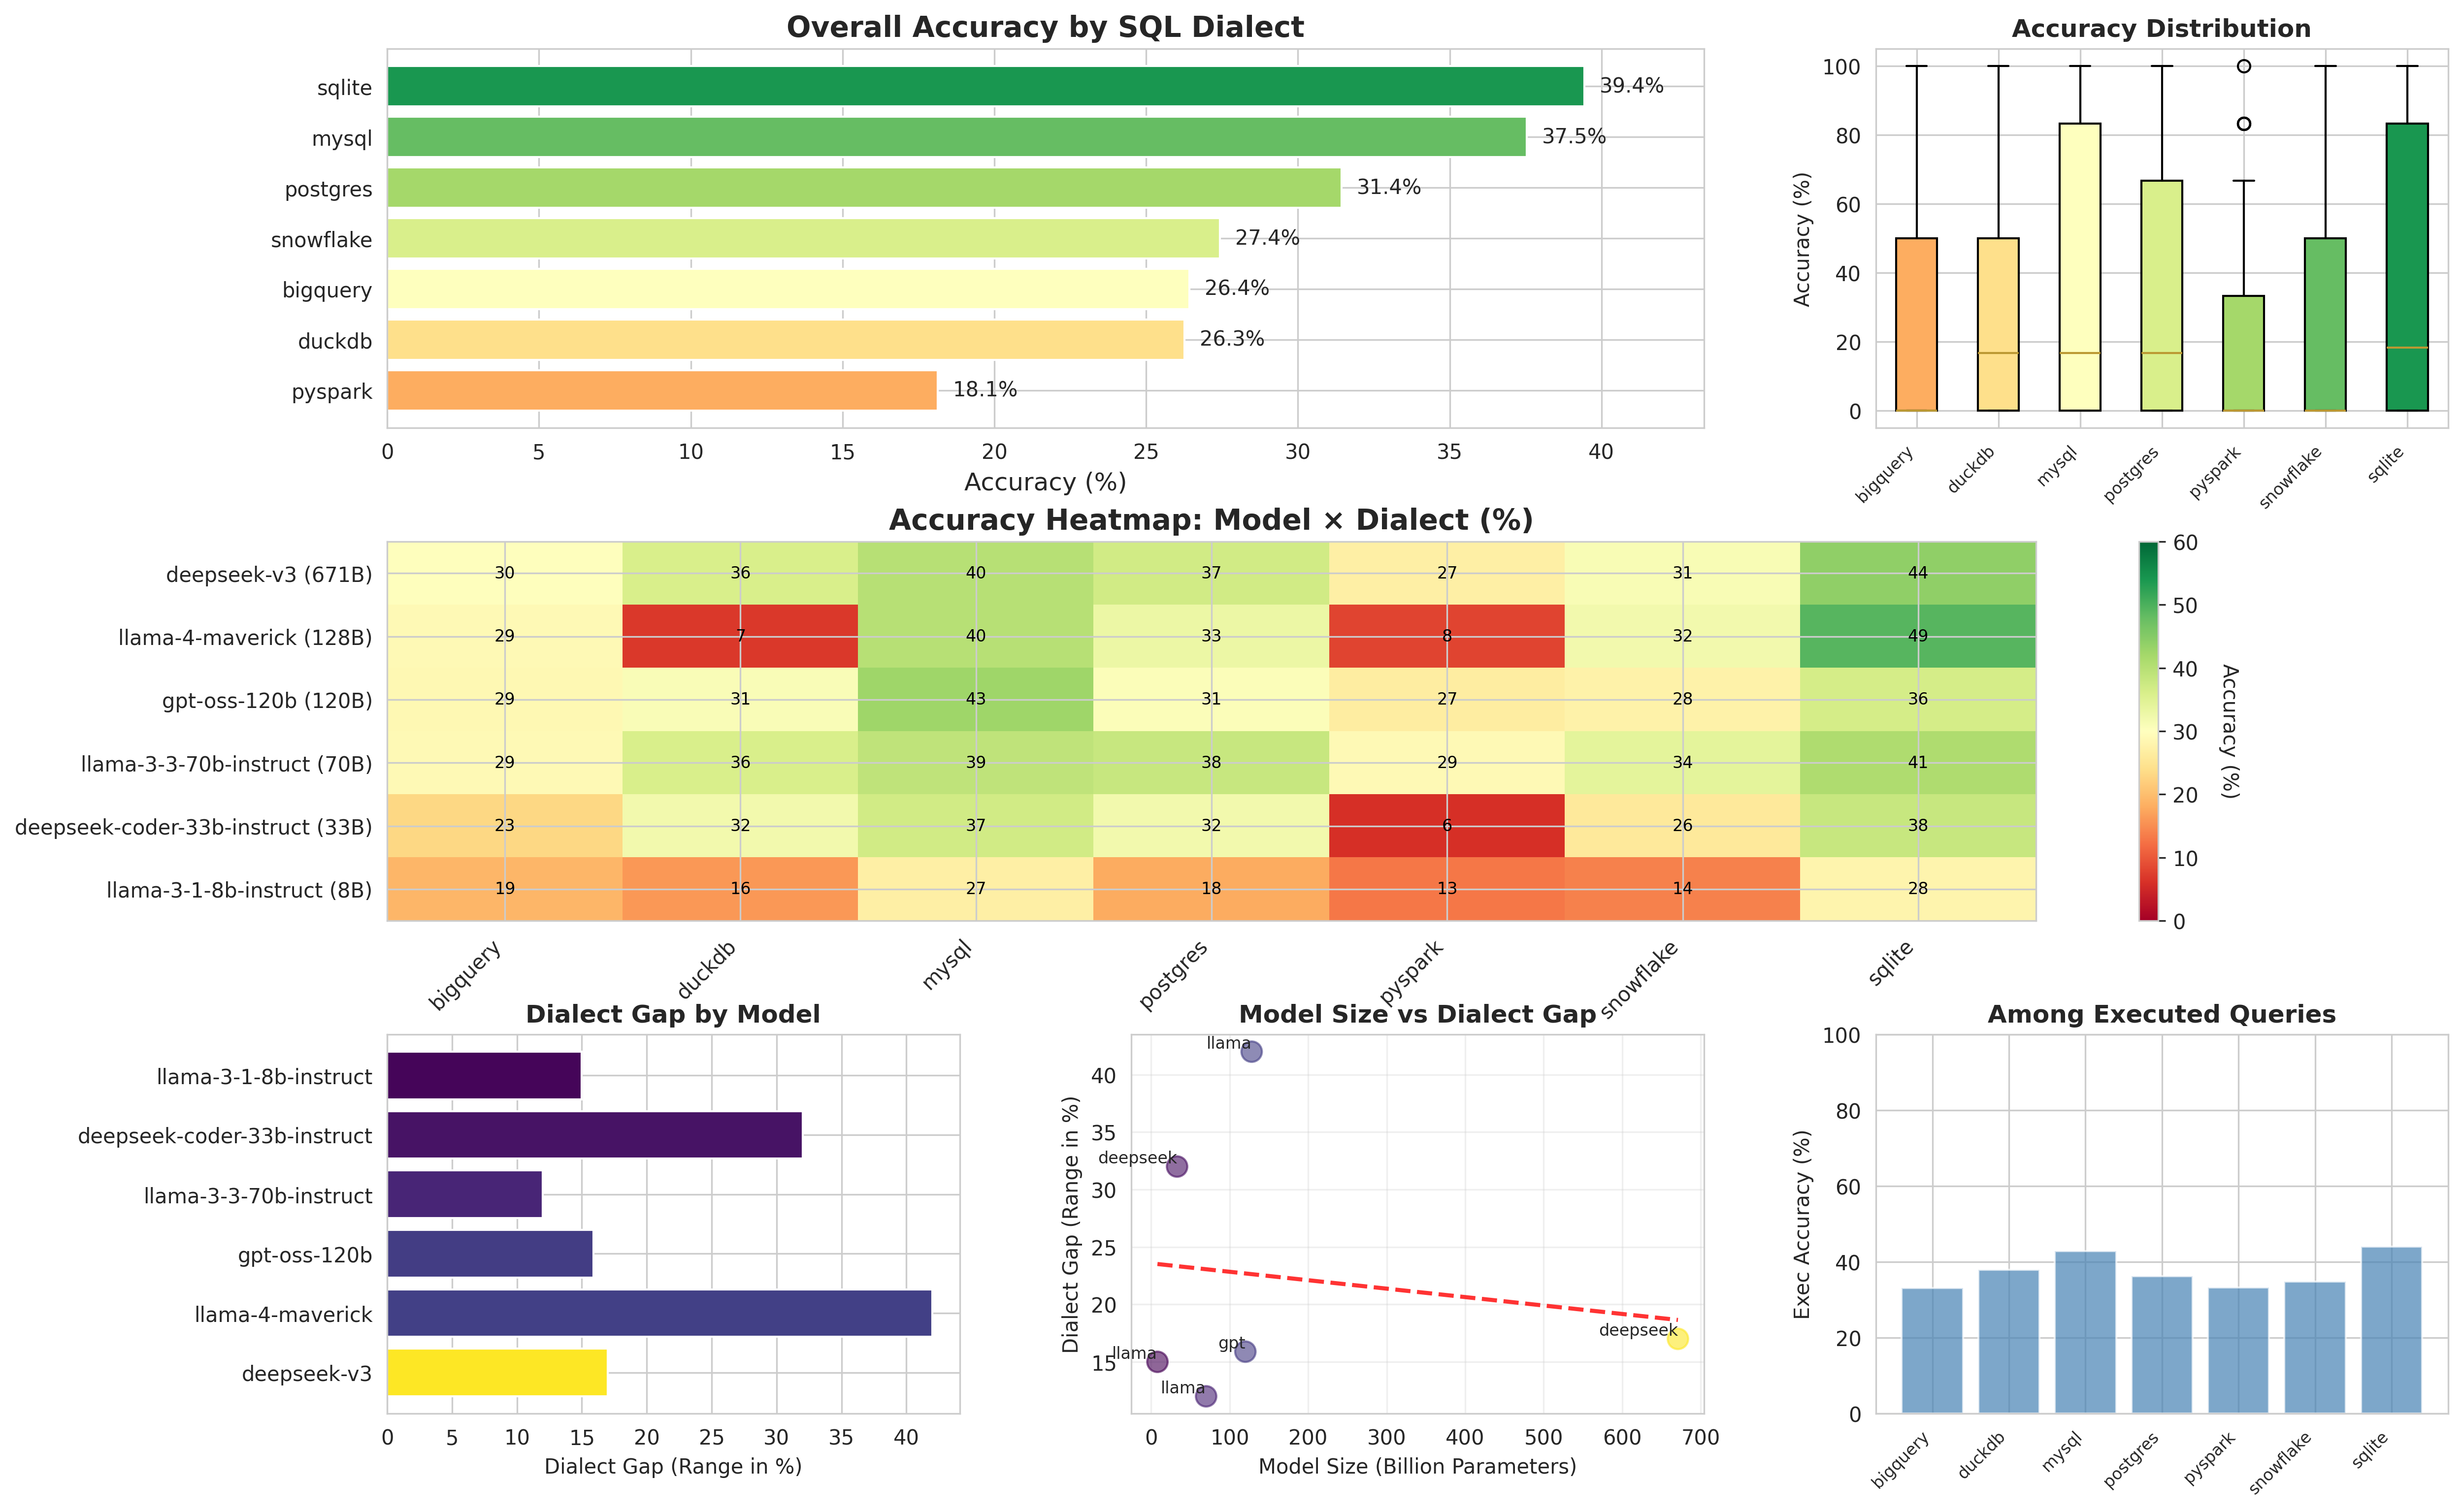

Source code (Python):
#!/usr/bin/env python3
"""
Statistical Analysis of the SQL Dialect Gap Hypothesis

Hypothesis: There is a significant gap in model performance across different SQL dialects,
suggesting that models are not equally proficient in all SQL variants.
"""

import pandas as pd
import numpy as np
import matplotlib.pyplot as plt
import seaborn as sns
from scipy import stats
from scipy.stats import f_oneway, chi2_contingency, kruskal
import warnings
warnings.filterwarnings('ignore')

# Set style for better-looking plots
sns.set_style("whitegrid")
sns.set_palette("husl")
plt.rcParams['figure.figsize'] = (14, 8)

# Model parameter counts (in billions)
MODEL_PARAMS = {
    'deepseek-v3': 671,
    'llama-4-maverick': 128,
    'gpt-oss-120b': 120,
    'llama-3-3-70b-instruct': 70,
    'deepseek-coder-33b-instruct': 33,
    'llama-3-1-8b-instruct': 8
}

def extract_dialect(experiment_id):
    """Extract SQL dialect from experiment_id"""
    # Format: modelname_dialect_number
    parts = experiment_id.rsplit('_', 2)
    if len(parts) >= 2:
        return parts[-2]
    return 'unknown'

def load_and_prepare_data(filepath):
    """Load data and add derived columns"""
    print("Loading and preparing data...")
    df = pd.read_csv(filepath)

    # Extract dialect from experiment_id
    df['dialect'] = df['experiment_id'].apply(extract_dialect)

    # Add model parameters
    df['model_params_b'] = df['model_name'].map(MODEL_PARAMS)

    # Create binary success column (1 if results equal, 0 otherwise)
    # NaN means query didn't execute or comparison failed, treat as 0
    df['success'] = df['results_equal'].fillna(False).astype(int)

    # Create execution success column
    df['executed'] = df['both_executed'].fillna(False).astype(int)

    print(f"Loaded {len(df)} rows")
    print(f"Dialects found: {sorted(df['dialect'].unique())}")
    print(f"Models found: {sorted(df['model_name'].unique())}")

    return df

def descriptive_statistics_by_dialect(df):
    """Calculate descriptive statistics by dialect"""
    print("\n" + "="*80)
    print("DESCRIPTIVE STATISTICS BY SQL DIALECT")
    print("="*80)

    dialect_stats = []

    for dialect in sorted(df['dialect'].unique()):
        dialect_df = df[df['dialect'] == dialect]

        total = len(dialect_df)
        success_count = dialect_df['success'].sum()
        exec_count = dialect_df['executed'].sum()

        accuracy = success_count / total * 100
        exec_rate = exec_count / total * 100

        # Calculate among executed
        executed_df = dialect_df[dialect_df['executed'] == 1]
        exec_accuracy = (executed_df['success'].sum() / len(executed_df) * 100) if len(executed_df) > 0 else 0

        # Number of models and experiments
        n_models = dialect_df['model_name'].nunique()
        n_experiments = len(dialect_df)

        dialect_stats.append({
            'Dialect': dialect,
            'N': total,
            'Accuracy (%)': f"{accuracy:.2f}",
            'Exec Rate (%)': f"{exec_rate:.2f}",
            'Exec Accuracy (%)': f"{exec_accuracy:.2f}",
            'Success Count': success_count,
            'Models': n_models,
            'accuracy_num': accuracy,
            'exec_accuracy_num': exec_accuracy
        })

    stats_df = pd.DataFrame(dialect_stats).sort_values('accuracy_num', ascending=False)
    print("\n", stats_df[['Dialect', 'N', 'Accuracy (%)', 'Exec Rate (%)', 'Exec Accuracy (%)', 'Models']].to_string(index=False))

    return stats_df

def calculate_dialect_variance(df):
    """Calculate variance metrics to quantify the dialect gap"""
    print("\n" + "="*80)
    print("DIALECT GAP VARIANCE METRICS")
    print("="*80)

    # For each model, calculate variance in performance across dialects
    model_variance = []

    for model in df['model_name'].unique():
        model_df = df[df['model_name'] == model]

        dialect_accuracies = []
        for dialect in model_df['dialect'].unique():
            dialect_model_df = model_df[model_df['dialect'] == dialect]
            accuracy = dialect_model_df['success'].mean() * 100
            dialect_accuracies.append(accuracy)

        if len(dialect_accuracies) > 1:
            variance = np.var(dialect_accuracies, ddof=1)
            std_dev = np.std(dialect_accuracies, ddof=1)
            range_val = max(dialect_accuracies) - min(dialect_accuracies)
            cv = (std_dev / np.mean(dialect_accuracies) * 100) if np.mean(dialect_accuracies) > 0 else 0

            model_variance.append({
                'Model': model,
                'Params (B)': MODEL_PARAMS.get(model, 'Unknown'),
                'Variance': variance,
                'Std Dev': std_dev,
                'Range (%)': range_val,
                'CV (%)': cv,
                'Mean Accuracy': np.mean(dialect_accuracies)
            })

    variance_df = pd.DataFrame(model_variance).sort_values('Variance', ascending=False)
    print("\nVariance in Accuracy Across Dialects (Per Model):")
    print(variance_df.to_string(index=False))

    # Overall variance
    overall_accuracies = []
    for dialect in df['dialect'].unique():
        dialect_df = df[df['dialect'] == dialect]
        accuracy = dialect_df['success'].mean() * 100
        overall_accuracies.append(accuracy)

    print(f"\n{'='*80}")
    print("Overall Dialect Performance Variance:")
    print(f"  Mean Accuracy: {np.mean(overall_accuracies):.2f}%")
    print(f"  Std Dev: {np.std(overall_accuracies, ddof=1):.2f}%")
    print(f"  Range: {max(overall_accuracies) - min(overall_accuracies):.2f}%")
    print(f"  CV: {np.std(overall_accuracies, ddof=1) / np.mean(overall_accuracies) * 100:.2f}%")

    return variance_df

def test_dialect_effect_anova(df):
    """Test if dialect has significant effect on accuracy using ANOVA"""
    print("\n" + "="*80)
    print("STATISTICAL SIGNIFICANCE TESTING: ANOVA")
    print("="*80)

    print("\nNull Hypothesis (H0): There is NO difference in model performance across SQL dialects")
    print("Alternative Hypothesis (H1): There IS a significant difference in performance across dialects")

    # Prepare data for ANOVA - group success rates by dialect
    dialect_groups = []
    dialect_names = []

    for dialect in df['dialect'].unique():
        dialect_df = df[df['dialect'] == dialect]
        # Use binary success values for each attempt
        dialect_groups.append(dialect_df['success'].values)
        dialect_names.append(dialect)

    # Perform one-way ANOVA
    f_stat, p_value = f_oneway(*dialect_groups)

    print(f"\n--- One-Way ANOVA Results ---")
    print(f"F-statistic: {f_stat:.4f}")
    print(f"p-value: {p_value:.6f}")

    alpha = 0.05
    if p_value < alpha:
        print(f"\n✓ REJECT H0 (p < {alpha})")
        print("  There IS a statistically significant difference in performance across SQL dialects.")
        print("  The 'dialect gap' hypothesis is SUPPORTED.")
    else:
        print(f"\n✗ FAIL TO REJECT H0 (p >= {alpha})")
        print("  There is NO statistically significant difference in performance across SQL dialects.")
        print("  The 'dialect gap' hypothesis is NOT SUPPORTED.")

    # Calculate effect size (eta-squared)
    # Total sum of squares
    grand_mean = df['success'].mean()
    ss_total = np.sum((df['success'] - grand_mean) ** 2)

    # Between-group sum of squares
    ss_between = 0
    for dialect in df['dialect'].unique():
        dialect_df = df[df['dialect'] == dialect]
        group_mean = dialect_df['success'].mean()
        n = len(dialect_df)
        ss_between += n * (group_mean - grand_mean) ** 2

    eta_squared = ss_between / ss_total

    print(f"\nEffect Size (η²): {eta_squared:.4f}")
    if eta_squared < 0.01:
        effect_interpretation = "negligible"
    elif eta_squared < 0.06:
        effect_interpretation = "small"
    elif eta_squared < 0.14:
        effect_interpretation = "medium"
    else:
        effect_interpretation = "large"
    print(f"Effect Size Interpretation: {effect_interpretation}")

    return f_stat, p_value, eta_squared

def test_dialect_effect_kruskal(df):
    """Non-parametric test (Kruskal-Wallis) as alternative to ANOVA"""
    print("\n" + "="*80)
    print("STATISTICAL SIGNIFICANCE TESTING: KRUSKAL-WALLIS (Non-parametric)")
    print("="*80)

    dialect_groups = []
    for dialect in df['dialect'].unique():
        dialect_df = df[df['dialect'] == dialect]
        dialect_groups.append(dialect_df['success'].values)

    h_stat, p_value = kruskal(*dialect_groups)

    print(f"\n--- Kruskal-Wallis H-Test Results ---")
    print(f"H-statistic: {h_stat:.4f}")
    print(f"p-value: {p_value:.6f}")

    alpha = 0.05
    if p_value < alpha:
        print(f"\n✓ REJECT H0 (p < {alpha})")
        print("  Non-parametric test confirms: dialect significantly affects performance.")
    else:
        print(f"\n✗ FAIL TO REJECT H0 (p >= {alpha})")

    return h_stat, p_value

def pairwise_dialect_comparisons(df):
    """Perform pairwise comparisons between dialects"""
    print("\n" + "="*80)
    print("POST-HOC ANALYSIS: PAIRWISE DIALECT COMPARISONS")
    print("="*80)

    dialects = sorted(df['dialect'].unique())
    n_comparisons = len(dialects) * (len(dialects) - 1) // 2

    # Bonferroni correction
    alpha = 0.05
    bonferroni_alpha = alpha / n_comparisons

    print(f"\nPerforming {n_comparisons} pairwise t-tests with Bonferroni correction")
    print(f"Adjusted significance level: α = {bonferroni_alpha:.6f}")

    comparisons = []

    for i, dialect1 in enumerate(dialects):
        for dialect2 in dialects[i+1:]:
            group1 = df[df['dialect'] == dialect1]['success'].values
            group2 = df[df['dialect'] == dialect2]['success'].values

            # Two-sample t-test
            t_stat, p_value = stats.ttest_ind(group1, group2)

            # Calculate means
            mean1 = np.mean(group1) * 100
            mean2 = np.mean(group2) * 100
            diff = mean1 - mean2

            # Cohen's d (effect size)
            pooled_std = np.sqrt((np.var(group1, ddof=1) + np.var(group2, ddof=1)) / 2)
            cohens_d = (np.mean(group1) - np.mean(group2)) / pooled_std if pooled_std > 0 else 0

            significant = "YES" if p_value < bonferroni_alpha else "No"

            comparisons.append({
                'Dialect 1': dialect1,
                'Dialect 2': dialect2,
                'Mean 1 (%)': f"{mean1:.2f}",
                'Mean 2 (%)': f"{mean2:.2f}",
                'Diff (%)': f"{diff:.2f}",
                'p-value': f"{p_value:.6f}",
                'Significant': significant,
                'Cohen\'s d': f"{cohens_d:.3f}",
                'p_val_num': p_value,
                'diff_num': abs(diff)
            })

    comp_df = pd.DataFrame(comparisons).sort_values('p_val_num')

    print("\nTop 10 Most Significant Pairwise Comparisons:")
    print(comp_df[['Dialect 1', 'Dialect 2', 'Mean 1 (%)', 'Mean 2 (%)', 'Diff (%)', 'p-value', 'Significant']].head(10).to_string(index=False))

    # Count significant differences
    n_significant = comp_df[comp_df['Significant'] == 'YES'].shape[0]
    print(f"\n{n_significant} out of {n_comparisons} comparisons are statistically significant after Bonferroni correction")

    return comp_df

def control_for_model_size(df):
    """Analyze dialect gap controlling for model size"""
    print("\n" + "="*80)
    print("CONTROLLING FOR MODEL SIZE")
    print("="*80)

    print("\nAnalyzing whether dialect gap persists across different model sizes...")

    # Group models by size category
    df['size_category'] = df['model_params_b'].apply(lambda x:
        'Small (< 50B)' if x < 50 else
        'Medium (50-150B)' if x < 150 else
        'Large (>= 150B)'
    )

    for size_cat in sorted(df['size_category'].unique()):
        print(f"\n--- {size_cat} Models ---")
        size_df = df[df['size_category'] == size_cat]

        models = size_df['model_name'].unique()
        print(f"Models: {', '.join(models)}")

        # Calculate variance across dialects for this size category
        dialect_accuracies = []
        for dialect in size_df['dialect'].unique():
            dialect_size_df = size_df[size_df['dialect'] == dialect]
            accuracy = dialect_size_df['success'].mean() * 100
            dialect_accuracies.append(accuracy)

        if len(dialect_accuracies) > 1:
            print(f"  Range across dialects: {max(dialect_accuracies) - min(dialect_accuracies):.2f}%")
            print(f"  Std Dev: {np.std(dialect_accuracies, ddof=1):.2f}%")

def analyze_model_size_correlation(df):
    """Test if larger models have smaller dialect gaps"""
    print("\n" + "="*80)
    print("MODEL SIZE vs DIALECT GAP CORRELATION")
    print("="*80)

    model_gap_data = []

    for model in df['model_name'].unique():
        model_df = df[df['model_name'] == model]
        params = MODEL_PARAMS.get(model, None)

        if params is None:
            continue

        # Calculate range of accuracy across dialects
        dialect_accuracies = []
        for dialect in model_df['dialect'].unique():
            dialect_model_df = model_df[model_df['dialect'] == dialect]
            accuracy = dialect_model_df['success'].mean() * 100
            dialect_accuracies.append(accuracy)

        if len(dialect_accuracies) > 1:
            gap = max(dialect_accuracies) - min(dialect_accuracies)
            std_dev = np.std(dialect_accuracies, ddof=1)

            model_gap_data.append({
                'model': model,
                'params': params,
                'gap': gap,
                'std_dev': std_dev
            })

    gap_df = pd.DataFrame(model_gap_data)

    # Correlation test
    if len(gap_df) > 2:
        corr_gap, p_gap = stats.pearsonr(gap_df['params'], gap_df['gap'])
        corr_std, p_std = stats.pearsonr(gap_df['params'], gap_df['std_dev'])

        print("\nCorrelation: Model Size (params) vs Dialect Gap (range)")
        print(f"  Pearson r: {corr_gap:.4f}")
        print(f"  p-value: {p_gap:.4f}")
        print(f"  Interpretation: {'Larger models have ' + ('smaller' if corr_gap < 0 else 'larger') + ' dialect gaps' if p_gap < 0.05 else 'No significant correlation'}")

        print("\nCorrelation: Model Size (params) vs Dialect Variability (std dev)")
        print(f"  Pearson r: {corr_std:.4f}")
        print(f"  p-value: {p_std:.4f}")

        return gap_df, corr_gap, p_gap

    return gap_df, None, None

def create_visualizations(df, dialect_stats, comp_df, gap_df):
    """Create comprehensive visualizations"""
    print("\n" + "="*80)
    print("GENERATING VISUALIZATIONS")
    print("="*80)

    # Figure 1: Main Dialect Gap Visualization
    fig = plt.figure(figsize=(18, 12))
    gs = fig.add_gridspec(3, 3, hspace=0.3, wspace=0.3)

    # Plot 1: Accuracy by Dialect (Overall)
    ax1 = fig.add_subplot(gs[0, :2])
    dialect_order = dialect_stats.sort_values('accuracy_num', ascending=True)
    colors = plt.cm.RdYlGn(np.linspace(0.3, 0.9, len(dialect_order)))
    bars = ax1.barh(dialect_order['Dialect'], dialect_order['accuracy_num'], color=colors)
    ax1.set_xlabel('Accuracy (%)', fontsize=12)
    ax1.set_title('Overall Accuracy by SQL Dialect', fontsize=14, fontweight='bold')
    ax1.set_xlim(0, max(dialect_order['accuracy_num']) * 1.1)

    # Add value labels
    for i, bar in enumerate(bars):
        width = bar.get_width()
        ax1.text(width + 0.5, bar.get_y() + bar.get_height()/2,
                f'{width:.1f}%', ha='left', va='center', fontsize=10)

    # Plot 2: Distribution Box Plot
    ax2 = fig.add_subplot(gs[0, 2])
    dialect_accuracy_data = []
    dialect_labels = []
    for dialect in sorted(df['dialect'].unique()):
        dialect_df = df[df['dialect'] == dialect]
        # Calculate accuracy per question
        question_accuracies = []
        for qid in dialect_df['question_id'].unique():
            q_df = dialect_df[dialect_df['question_id'] == qid]
            acc = q_df['success'].mean() * 100
            question_accuracies.append(acc)
        dialect_accuracy_data.append(question_accuracies)
        dialect_labels.append(dialect)

    bp = ax2.boxplot(dialect_accuracy_data, labels=dialect_labels, vert=True, patch_artist=True)
    for patch, color in zip(bp['boxes'], colors):
        patch.set_facecolor(color)
    ax2.set_ylabel('Accuracy (%)', fontsize=10)
    ax2.set_title('Accuracy Distribution', fontsize=12, fontweight='bold')
    ax2.tick_params(axis='x', rotation=45, labelsize=8)
    plt.setp(ax2.xaxis.get_majorticklabels(), rotation=45, ha='right')

    # Plot 3: Heatmap - Model x Dialect Performance
    ax3 = fig.add_subplot(gs[1, :])

    # Create matrix
    models = sorted(df['model_name'].unique(), key=lambda x: MODEL_PARAMS.get(x, 0), reverse=True)
    dialects = sorted(df['dialect'].unique())

    matrix = np.zeros((len(models), len(dialects)))
    for i, model in enumerate(models):
        for j, dialect in enumerate(dialects):
            subset = df[(df['model_name'] == model) & (df['dialect'] == dialect)]
            if len(subset) > 0:
                matrix[i, j] = subset['success'].mean() * 100
            else:
                matrix[i, j] = np.nan

    im = ax3.imshow(matrix, cmap='RdYlGn', aspect='auto', vmin=0, vmax=60)
    ax3.set_xticks(np.arange(len(dialects)))
    ax3.set_yticks(np.arange(len(models)))
    ax3.set_xticklabels(dialects, rotation=45, ha='right')

    # Add model sizes to labels
    model_labels = [f"{m} ({MODEL_PARAMS.get(m, '?')}B)" for m in models]
    ax3.set_yticklabels(model_labels)

    ax3.set_title('Accuracy Heatmap: Model × Dialect (%)', fontsize=14, fontweight='bold')

    # Add text annotations
    for i in range(len(models)):
        for j in range(len(dialects)):
            if not np.isnan(matrix[i, j]):
                text = ax3.text(j, i, f'{matrix[i, j]:.0f}',
                               ha="center", va="center", color="black", fontsize=8)

    cbar = plt.colorbar(im, ax=ax3)
    cbar.set_label('Accuracy (%)', rotation=270, labelpad=20)

    # Plot 4: Dialect Gap by Model (Range)
    ax4 = fig.add_subplot(gs[2, 0])

    model_gaps = []
    model_names = []
    model_sizes = []

    for model in models:
        model_df = df[df['model_name'] == model]
        dialect_accs = []
        for dialect in model_df['dialect'].unique():
            subset = model_df[model_df['dialect'] == dialect]
            dialect_accs.append(subset['success'].mean() * 100)

        if len(dialect_accs) > 1:
            gap = max(dialect_accs) - min(dialect_accs)
            model_gaps.append(gap)
            model_names.append(model)
            model_sizes.append(MODEL_PARAMS.get(model, 0))

    # Color by size
    colors_size = plt.cm.viridis(np.array(model_sizes) / max(model_sizes))
    bars = ax4.barh(model_names, model_gaps, color=colors_size)
    ax4.set_xlabel('Dialect Gap (Range in %)', fontsize=10)
    ax4.set_title('Dialect Gap by Model', fontsize=12, fontweight='bold')

    # Plot 5: Model Size vs Dialect Gap
    ax5 = fig.add_subplot(gs[2, 1])

    if gap_df is not None and len(gap_df) > 0:
        scatter = ax5.scatter(gap_df['params'], gap_df['gap'],
                            s=100, alpha=0.6, c=gap_df['params'], cmap='viridis')

        # Add trend line
        z = np.polyfit(gap_df['params'], gap_df['gap'], 1)
        p = np.poly1d(z)
        x_trend = np.linspace(gap_df['params'].min(), gap_df['params'].max(), 100)
        ax5.plot(x_trend, p(x_trend), "r--", alpha=0.8, linewidth=2)

        # Annotate points
        for idx, row in gap_df.iterrows():
            ax5.annotate(row['model'].split('-')[0][:8],
                        (row['params'], row['gap']),
                        fontsize=8, ha='right', va='bottom')

        ax5.set_xlabel('Model Size (Billion Parameters)', fontsize=10)
        ax5.set_ylabel('Dialect Gap (Range in %)', fontsize=10)
        ax5.set_title('Model Size vs Dialect Gap', fontsize=12, fontweight='bold')
        ax5.grid(True, alpha=0.3)

    # Plot 6: Execution Accuracy by Dialect
    ax6 = fig.add_subplot(gs[2, 2])

    exec_accs = []
    dialect_names_exec = []
    for dialect in sorted(df['dialect'].unique()):
        dialect_df = df[df['dialect'] == dialect]
        executed_df = dialect_df[dialect_df['executed'] == 1]
        if len(executed_df) > 0:
            exec_acc = executed_df['success'].mean() * 100
            exec_accs.append(exec_acc)
            dialect_names_exec.append(dialect)

    ax6.bar(range(len(dialect_names_exec)), exec_accs, color='steelblue', alpha=0.7)
    ax6.set_xticks(range(len(dialect_names_exec)))
    ax6.set_xticklabels(dialect_names_exec, rotation=45, ha='right', fontsize=8)
    ax6.set_ylabel('Exec Accuracy (%)', fontsize=10)
    ax6.set_title('Among Executed Queries', fontsize=12, fontweight='bold')
    ax6.set_ylim(0, 100)

    plt.savefig('dialect_gap_analysis.png', dpi=300, bbox_inches='tight')
    print("Saved: dialect_gap_analysis.png")

    # Figure 2: Statistical Significance Visualization
    fig2, axes = plt.subplots(2, 2, figsize=(16, 12))

    # Plot 1: Pairwise comparison matrix
    ax = axes[0, 0]

    # Create significance matrix
    dialects_sorted = sorted(df['dialect'].unique())
    n_dialects = len(dialects_sorted)
    sig_matrix = np.zeros((n_dialects, n_dialects))

    for idx, row in comp_df.iterrows():
        d1_idx = dialects_sorted.index(row['Dialect 1'])
        d2_idx = dialects_sorted.index(row['Dialect 2'])

        # Use p-value (darker = more significant)
        p_val = row['p_val_num']
        sig_value = -np.log10(p_val + 1e-10)  # Log scale

        sig_matrix[d1_idx, d2_idx] = sig_value
        sig_matrix[d2_idx, d1_idx] = sig_value

    im = ax.imshow(sig_matrix, cmap='Reds', aspect='auto')
    ax.set_xticks(np.arange(n_dialects))
    ax.set_yticks(np.arange(n_dialects))
    ax.set_xticklabels(dialects_sorted, rotation=45, ha='right')
    ax.set_yticklabels(dialects_sorted)
    ax.set_title('Pairwise Significance Matrix\n(Darker = More Significant)', fontweight='bold')

    cbar = plt.colorbar(im, ax=ax)
    cbar.set_label('-log10(p-value)', rotation=270, labelpad=20)

    # Plot 2: Dialect ranking with confidence intervals
    ax = axes[0, 1]

    dialect_means = []
    dialect_sems = []
    dialect_names_ci = []

    for dialect in sorted(df['dialect'].unique()):
        dialect_df = df[df['dialect'] == dialect]
        success_rate = dialect_df['success'].values
        mean = np.mean(success_rate) * 100
        sem = stats.sem(success_rate) * 100

        dialect_means.append(mean)
        dialect_sems.append(sem * 1.96)  # 95% CI
        dialect_names_ci.append(dialect)

    # Sort by mean
    sorted_indices = np.argsort(dialect_means)
    dialect_means = [dialect_means[i] for i in sorted_indices]
    dialect_sems = [dialect_sems[i] for i in sorted_indices]
    dialect_names_ci = [dialect_names_ci[i] for i in sorted_indices]

    y_pos = np.arange(len(dialect_names_ci))
    ax.barh(y_pos, dialect_means, xerr=dialect_sems,
            color='skyblue', alpha=0.7, capsize=5)
    ax.set_yticks(y_pos)
    ax.set_yticklabels(dialect_names_ci)
    ax.set_xlabel('Accuracy (%) with 95% CI', fontsize=10)
    ax.set_title('Dialect Performance with Confidence Intervals', fontweight='bold')
    ax.grid(axis='x', alpha=0.3)

    # Plot 3: Model-specific dialect gaps
    ax = axes[1, 0]

    # For each model, show range across dialects
    model_ranges = []
    model_means = []
    model_labels_range = []

    for model in sorted(df['model_name'].unique(), key=lambda x: MODEL_PARAMS.get(x, 0), reverse=True):
        model_df = df[df['model_name'] == model]
        dialect_accs = []

        for dialect in model_df['dialect'].unique():
            subset = model_df[model_df['dialect'] == dialect]
            dialect_accs.append(subset['success'].mean() * 100)

        if len(dialect_accs) > 1:
            model_means.append(np.mean(dialect_accs))
            model_ranges.append((min(dialect_accs), max(dialect_accs)))
            model_labels_range.append(f"{model}\n({MODEL_PARAMS.get(model, '?')}B)")

    y_pos = np.arange(len(model_labels_range))

    for i, (low, high) in enumerate(model_ranges):
        ax.plot([low, high], [i, i], 'o-', linewidth=3, markersize=8, alpha=0.7)
        ax.plot([model_means[i]], [i], 's', markersize=10, color='red', alpha=0.7)

    ax.set_yticks(y_pos)
    ax.set_yticklabels(model_labels_range, fontsize=9)
    ax.set_xlabel('Accuracy Range Across Dialects (%)', fontsize=10)
    ax.set_title('Model Performance Range Across Dialects\n(Red square = mean, line = range)',
                 fontweight='bold')
    ax.grid(axis='x', alpha=0.3)

    # Plot 4: Variance decomposition
    ax = axes[1, 1]

    # Calculate variance components
    # Total variance
    total_var = df['success'].var()

    # Variance due to dialect
    dialect_means_all = df.groupby('dialect')['success'].mean()
    grand_mean = df['success'].mean()
    dialect_var = np.sum(df.groupby('dialect').size() * (dialect_means_all - grand_mean)**2) / len(df)

    # Variance due to model
    model_means_all = df.groupby('model_name')['success'].mean()
    model_var = np.sum(df.groupby('model_name').size() * (model_means_all - grand_mean)**2) / len(df)

    # Residual variance
    residual_var = total_var - dialect_var - model_var

    components = ['Dialect\nEffect', 'Model\nEffect', 'Residual\n(Question, etc.)']
    variances = [dialect_var, model_var, residual_var]
    percentages = [v / total_var * 100 for v in variances]

    colors_var = ['#ff6b6b', '#4ecdc4', '#95e1d3']
    bars = ax.bar(components, percentages, color=colors_var, alpha=0.7)
    ax.set_ylabel('Percentage of Total Variance (%)', fontsize=10)
    ax.set_title('Variance Decomposition', fontweight='bold')
    ax.set_ylim(0, max(percentages) * 1.2)

    # Add value labels
    for bar, pct in zip(bars, percentages):
        height = bar.get_height()
        ax.text(bar.get_x() + bar.get_width()/2., height,
                f'{pct:.1f}%',
                ha='center', va='bottom', fontweight='bold', fontsize=12)

    plt.tight_layout()
    plt.savefig('dialect_gap_statistical_analysis.png', dpi=300, bbox_inches='tight')
    print("Saved: dialect_gap_statistical_analysis.png")

def generate_dialect_gap_report(df, dialect_stats, f_stat, p_value, eta_squared,
                                comp_df, gap_df, corr_gap, p_gap):
    """Generate comprehensive dialect gap report"""
    print("\n" + "="*80)
    print("GENERATING DIALECT GAP REPORT")
    print("="*80)

    report = []
    report.append("# SQL Dialect Gap Analysis")
    report.append(f"\n**Analysis Date:** {pd.Timestamp.now().strftime('%Y-%m-%d %H:%M:%S')}")
    report.append("\n---\n")

    report.append("## Research Question")
    report.append("\n**Hypothesis:** There is a significant gap in the ability of LLMs to generate SQL")
    report.append("across different SQL dialects, suggesting that models are not equally proficient")
    report.append("in all SQL variants.\n")

    report.append("## Executive Summary\n")

    # Conclusion
    alpha = 0.05
    if p_value < alpha:
        report.append(f"### ✅ HYPOTHESIS SUPPORTED")
        report.append(f"\nThe experimental results **strongly support** the dialect gap hypothesis.")
        report.append(f"Statistical analysis reveals **significant differences** in model performance")
        report.append(f"across SQL dialects (p = {p_value:.6f}, p < {alpha}).\n")
    else:
        report.append(f"### ❌ HYPOTHESIS NOT SUPPORTED")
        report.append(f"\nThe experimental results **do not support** the dialect gap hypothesis.")
        report.append(f"Statistical analysis shows **no significant differences** in model performance")
        report.append(f"across SQL dialects (p = {p_value:.6f}, p >= {alpha}).\n")

    # Key metrics
    report.append("### Key Metrics\n")

    # Dialect performance range
    min_acc = dialect_stats['accuracy_num'].min()
    max_acc = dialect_stats['accuracy_num'].max()
    range_acc = max_acc - min_acc

    report.append(f"- **Dialect Performance Range:** {range_acc:.2f}% ({min_acc:.2f}% to {max_acc:.2f}%)")
    report.append(f"- **ANOVA F-statistic:** {f_stat:.4f}")
    report.append(f"- **ANOVA p-value:** {p_value:.6f}")

    if eta_squared < 0.01:
        effect_interpretation = "negligible"
    elif eta_squared < 0.06:
        effect_interpretation = "small"
    elif eta_squared < 0.14:
        effect_interpretation = "medium"
    else:
        effect_interpretation = "large"

    report.append(f"- **Effect Size (η²):** {eta_squared:.4f} ({effect_interpretation})")

    # Variance decomposition
    total_var = df['success'].var()
    dialect_means_all = df.groupby('dialect')['success'].mean()
    grand_mean = df['success'].mean()
    dialect_var = np.sum(df.groupby('dialect').size() * (dialect_means_all - grand_mean)**2) / len(df)
    dialect_pct = dialect_var / total_var * 100

    report.append(f"\n- **Variance Explained by Dialect:** {dialect_pct:.2f}%")

    # Number of significant pairwise comparisons
    n_significant = comp_df[comp_df['Significant'] == 'YES'].shape[0]
    n_total = len(comp_df)

    report.append(f"- **Significant Pairwise Differences:** {n_significant}/{n_total} comparisons")
    report.append(f"- **Models Analyzed:** {df['model_name'].nunique()}")
    report.append(f"- **SQL Dialects Tested:** {df['dialect'].nunique()}")
    report.append(f"- **Total Experiments:** {len(df):,}\n")

    report.append("## Dialect Performance Ranking\n")
    report.append("| Rank | Dialect | Accuracy | Exec Rate | Exec Accuracy | N |")
    report.append("|------|---------|----------|-----------|---------------|---|")

    for idx, row in dialect_stats.sort_values('accuracy_num', ascending=False).iterrows():
        rank = idx + 1
        report.append(f"| {rank} | {row['Dialect']} | {row['Accuracy (%)']} | "
                     f"{row['Exec Rate (%)']} | {row['Exec Accuracy (%)']} | {row['N']} |")

    report.append("\n### Interpretation\n")

    best_dialect = dialect_stats.iloc[0]['Dialect']
    worst_dialect = dialect_stats.iloc[-1]['Dialect']

    report.append(f"- **Best Performing Dialect:** {best_dialect} ({dialect_stats.iloc[0]['Accuracy (%)']}% accuracy)")
    report.append(f"- **Worst Performing Dialect:** {worst_dialect} ({dialect_stats.iloc[-1]['Accuracy (%)']}% accuracy)")
    report.append(f"- **Performance Gap:** {range_acc:.2f} percentage points\n")

    report.append("## Statistical Significance Tests\n")
    report.append("### One-Way ANOVA\n")
    report.append(f"- **Null Hypothesis (H₀):** No difference in performance across dialects")
    report.append(f"- **Alternative Hypothesis (H₁):** Significant difference exists")
    report.append(f"- **F-statistic:** {f_stat:.4f}")
    report.append(f"- **p-value:** {p_value:.6f}")
    report.append(f"- **Significance Level:** α = {alpha}")
    report.append(f"- **Decision:** {'REJECT H₀' if p_value < alpha else 'FAIL TO REJECT H₀'}")
    report.append(f"- **Effect Size (η²):** {eta_squared:.4f}\n")

    report.append("### Post-Hoc Pairwise Comparisons (Bonferroni Corrected)\n")
    report.append(f"\n{n_significant} out of {n_total} pairwise comparisons are statistically significant.\n")

    report.append("\n**Top 5 Most Significant Dialect Differences:**\n")
    report.append("| Dialect 1 | Dialect 2 | Diff (%) | p-value | Cohen's d |")
    report.append("|-----------|-----------|----------|---------|-----------|")

    for idx, row in comp_df.head(5).iterrows():
        cohens_d = row["Cohen's d"]
        report.append(f"| {row['Dialect 1']} | {row['Dialect 2']} | {row['Diff (%)']} | "
                     f"{row['p-value']} | {cohens_d} |")

    report.append("\n## Dialect Gap by Model\n")

    report.append("Individual model performance ranges across dialects:\n")
    report.append("| Model | Size (B) | Range (%) | Std Dev | Mean Accuracy |")
    report.append("|-------|----------|-----------|---------|---------------|")

    for model in sorted(df['model_name'].unique(), key=lambda x: MODEL_PARAMS.get(x, 0), reverse=True):
        model_df = df[df['model_name'] == model]
        dialect_accs = []

        for dialect in model_df['dialect'].unique():
            subset = model_df[model_df['dialect'] == dialect]
            dialect_accs.append(subset['success'].mean() * 100)

        if len(dialect_accs) > 1:
            range_val = max(dialect_accs) - min(dialect_accs)
            std_val = np.std(dialect_accs, ddof=1)
            mean_val = np.mean(dialect_accs)
            params = MODEL_PARAMS.get(model, '?')

            report.append(f"| {model} | {params} | {range_val:.2f} | {std_val:.2f} | {mean_val:.2f} |")

    report.append("\n### Model Size vs Dialect Gap\n")

    if corr_gap is not None and p_gap is not None:
        report.append(f"- **Correlation (Pearson r):** {corr_gap:.4f}")
        report.append(f"- **p-value:** {p_gap:.4f}")

        if p_gap < 0.05:
            direction = "smaller" if corr_gap < 0 else "larger"
            report.append(f"- **Interpretation:** Larger models tend to have **{direction}** dialect gaps (significant)")
        else:
            report.append(f"- **Interpretation:** No significant correlation between model size and dialect gap")

    report.append("\n## Visualizations\n")
    report.append("### Main Analysis")
    report.append("![Dialect Gap Analysis](dialect_gap_analysis.png)\n")
    report.append("### Statistical Analysis")
    report.append("![Statistical Analysis](dialect_gap_statistical_analysis.png)\n")

    report.append("## Conclusions\n")

    if p_value < alpha:
        report.append("1. **The dialect gap is real and statistically significant.** Models demonstrate")
        report.append("   measurably different performance across SQL dialects.")
        report.append(f"\n2. **The effect size is {('negligible' if eta_squared < 0.01 else 'small' if eta_squared < 0.06 else 'medium' if eta_squared < 0.14 else 'large')}.** ")
        report.append(f"   SQL dialect explains {dialect_pct:.1f}% of the variance in model performance.")
        report.append(f"\n3. **{best_dialect} shows the best performance** while **{worst_dialect} performs worst,**")
        report.append(f"   with a {range_acc:.1f} percentage point gap.")
        report.append(f"\n4. **{n_significant} pairwise dialect comparisons are statistically significant,**")
        report.append("   indicating that the gap is not just between a few outlier dialects.")
    else:
        report.append("1. **The data does not support a significant dialect gap.** While there are")
        report.append("   numerical differences in performance, they are not statistically significant.")
        report.append(f"\n2. **The observed differences may be due to chance or other factors** such as")
        report.append("   question difficulty, database schemas, or experimental noise.")

    report.append("\n## Recommendations\n")

    if p_value < alpha:
        report.append(f"1. **Prioritize training data for weaker dialects** ({worst_dialect}, etc.)")
        report.append(f"2. **Leverage {best_dialect} as a baseline** for developing dialect-specific training")
        report.append("3. **Consider dialect-specific fine-tuning** to reduce performance gaps")
        report.append("4. **Investigate which SQL features drive the gap** (joins, window functions, etc.)")
        report.append("5. **For production use, consider dialect-specific models or ensembles**")
    else:
        report.append("1. **Current models show relatively uniform performance across dialects**")
        report.append("2. **Focus optimization efforts on overall accuracy** rather than dialect-specific tuning")
        report.append("3. **Monitor for dialect-specific issues** but no immediate action required")

    report.append("\n---")
    report.append("\n*Generated by dialect_gap_analysis.py*")

    report_text = "\n".join(report)

    with open('DIALECT_GAP_REPORT.md', 'w') as f:
        f.write(report_text)

    print("Saved: DIALECT_GAP_REPORT.md")

    return report_text

def main():
    """Main analysis pipeline"""
    print("\n" + "="*80)
    print("SQL DIALECT GAP HYPOTHESIS TESTING")
    print("="*80)

    # Load data
    df = load_and_prepare_data('all_results.csv')

    # Descriptive statistics
    dialect_stats = descriptive_statistics_by_dialect(df)

    # Calculate variance metrics
    variance_df = calculate_dialect_variance(df)

    # Statistical significance testing
    f_stat, p_value, eta_squared = test_dialect_effect_anova(df)
    h_stat, p_kw = test_dialect_effect_kruskal(df)

    # Pairwise comparisons
    comp_df = pairwise_dialect_comparisons(df)

    # Control for model size
    control_for_model_size(df)

    # Model size correlation
    gap_df, corr_gap, p_gap = analyze_model_size_correlation(df)

    # Create visualizations
    create_visualizations(df, dialect_stats, comp_df, gap_df)

    # Generate report
    generate_dialect_gap_report(df, dialect_stats, f_stat, p_value, eta_squared,
                               comp_df, gap_df, corr_gap, p_gap)

    print("\n" + "="*80)
    print("DIALECT GAP ANALYSIS COMPLETE!")
    print("="*80)
    print("\nGenerated files:")
    print("  - DIALECT_GAP_REPORT.md (comprehensive report with hypothesis test)")
    print("  - dialect_gap_analysis.png (main visualizations)")
    print("  - dialect_gap_statistical_analysis.png (statistical test visualizations)")

if __name__ == "__main__":
    main()
